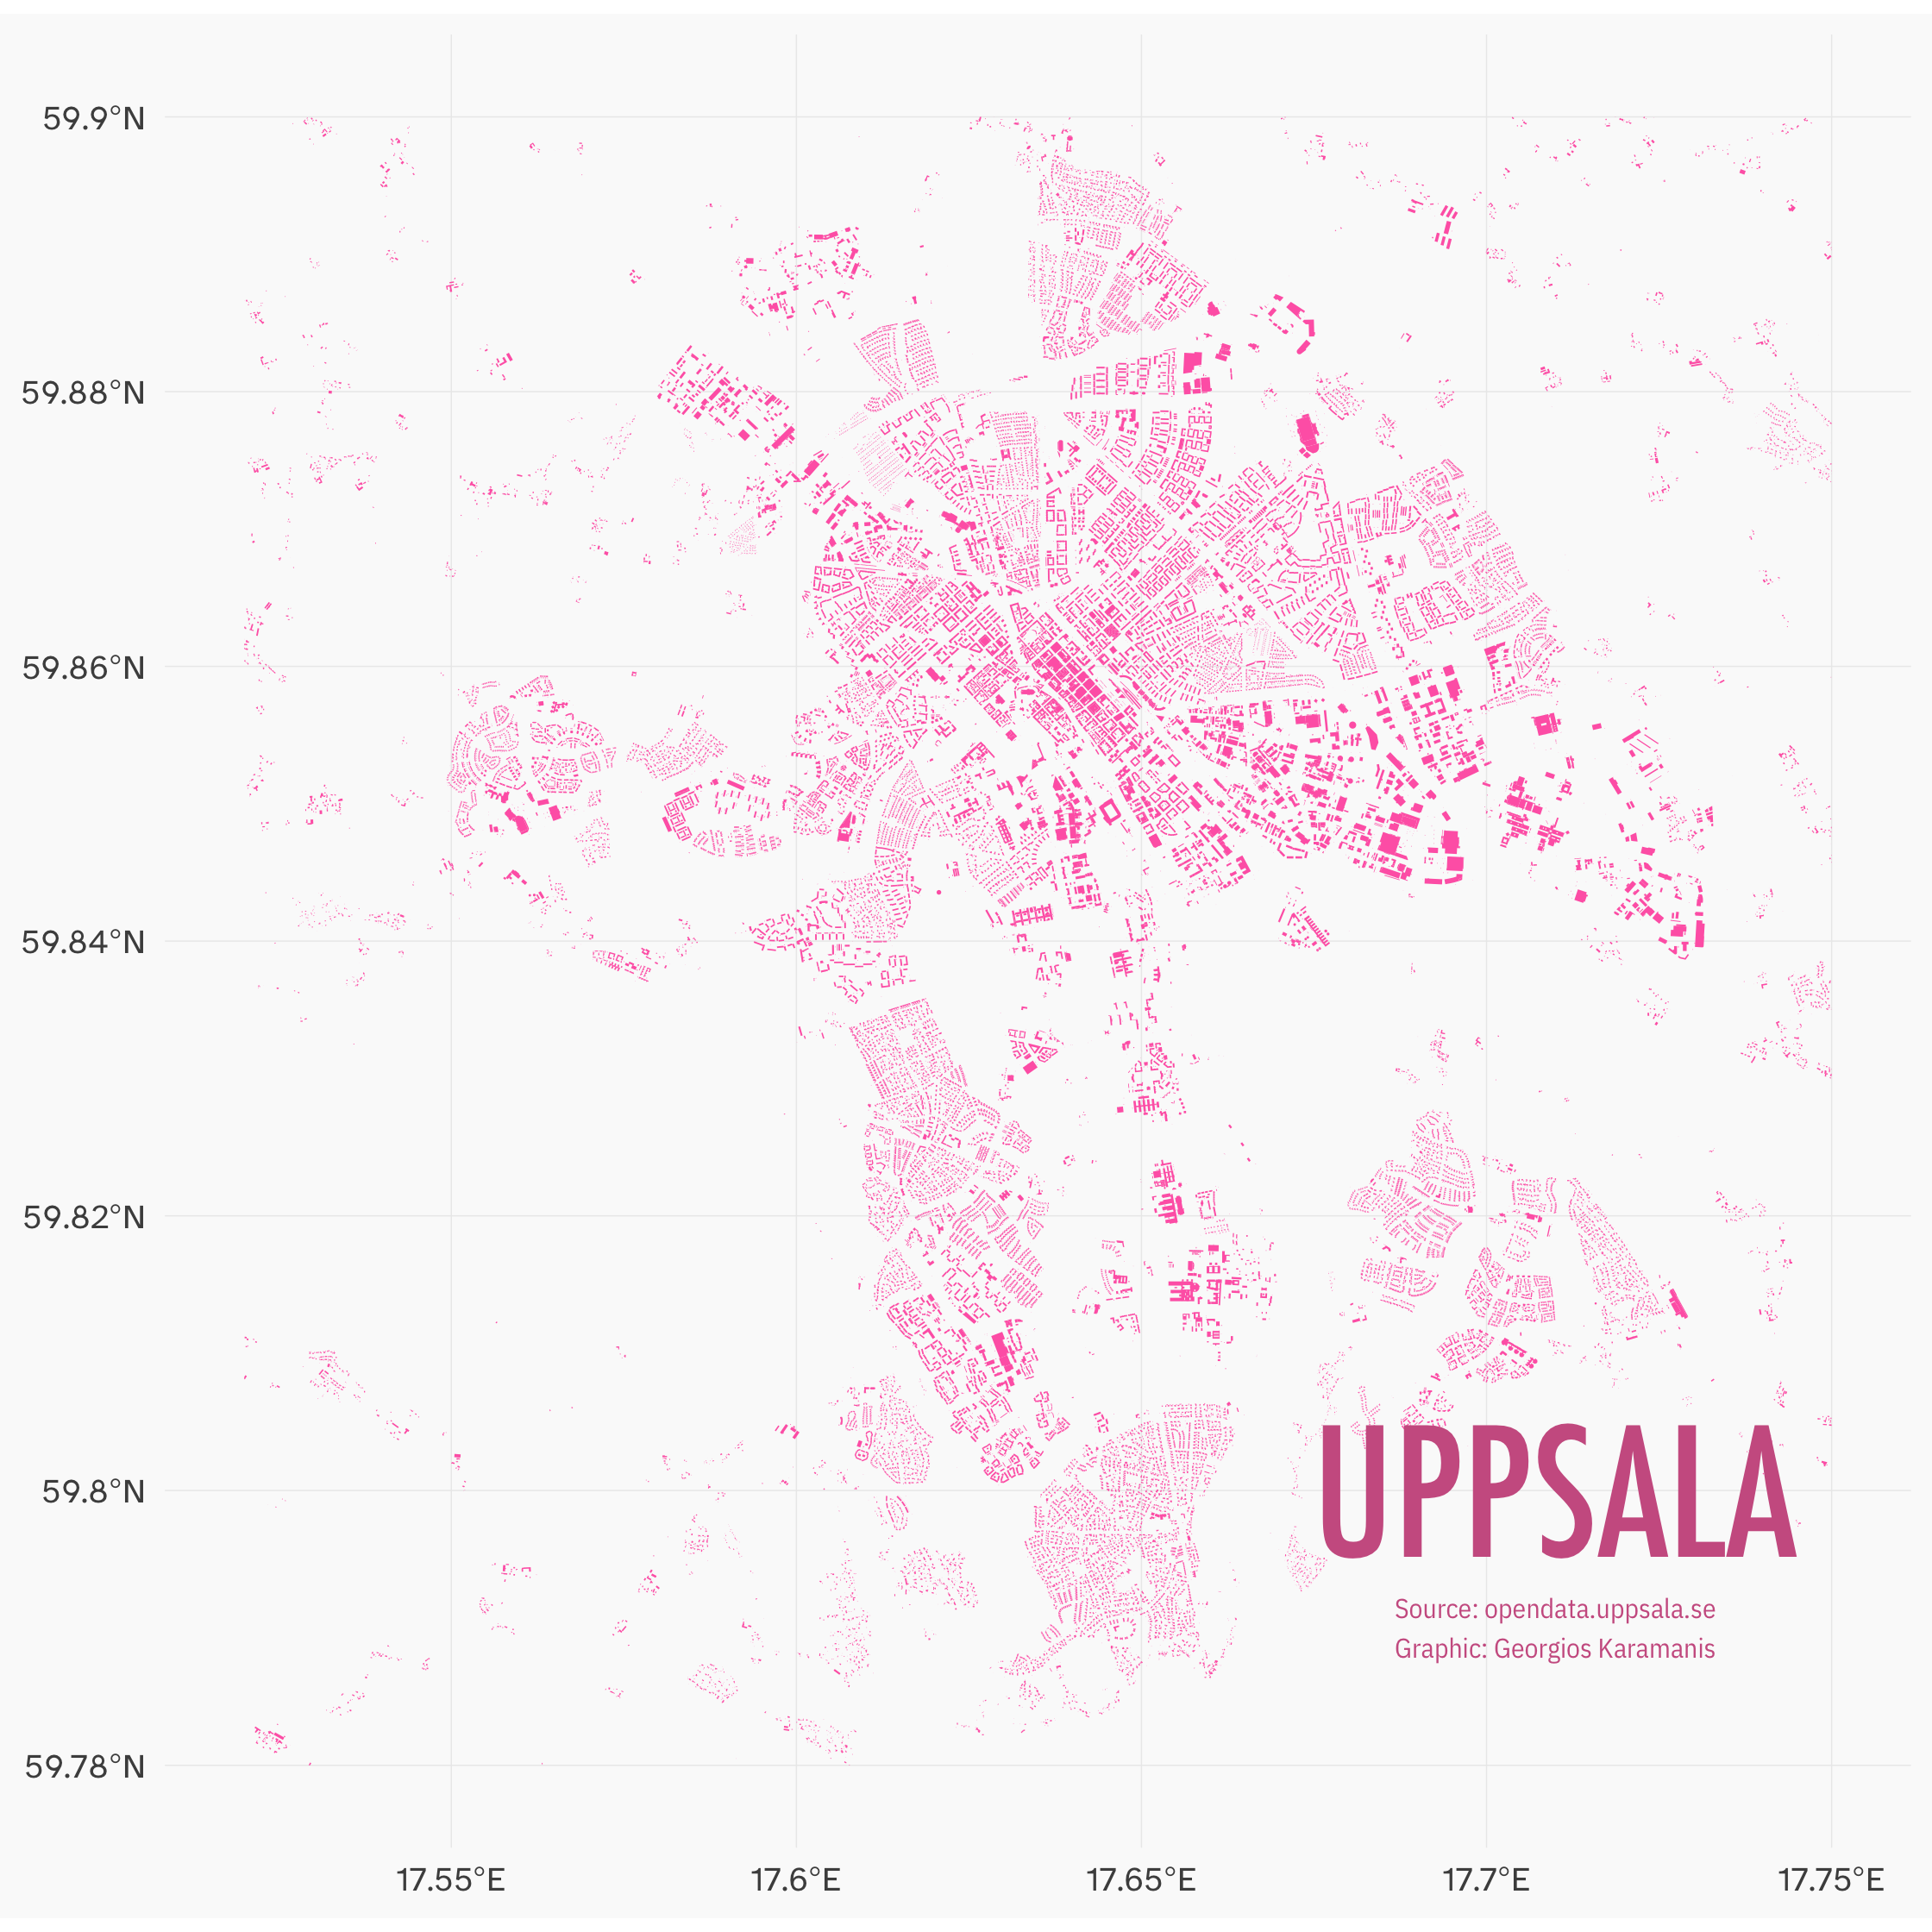

The script that saved this image:
library(tidyverse)
library(sf)
library(janitor)

bygg <- read_sf(here::here("2020", "data", "Byggnader-shp", "Byggnader.shp")) %>% 
  clean_names() %>% 
  st_zm() %>% 
  st_transform(4326)

box <- c(xmin = 17.52, xmax = 17.75, ymin = 59.78, ymax = 59.9)

bygg_cropped <- st_crop(bygg, st_bbox(box))

ggplot(bygg_cropped) +
  geom_sf(fill = "hotpink", color = NA) +
  annotate("text", x = 17.71, y = 59.8, label = "UPPSALA", family = "Futura Condensed Medium", size = 16, color = "hotpink3") +
  annotate("text", x = 17.71, y = 59.79, label = "Source: opendata.uppsala.se\nGraphic: Georgios Karamanis", family = "IBM Plex Sans Condensed", size = 2.5, color = "hotpink3") +
  coord_sf(xlim = c(17.52, 17.75), ylim = c(59.78, 59.9)) +
  theme_minimal(base_family = "Atkinson Hyperlegible") +
  theme(
    plot.background = element_rect(fill = "grey98", color = NA),
    axis.title = element_blank(),
    panel.grid = element_line(size = 0.15)
  ) 

ggsave(here::here("2020", "3-polygons", "3-polygons.png"), dpi = 320, width = 7, height = 7)
 